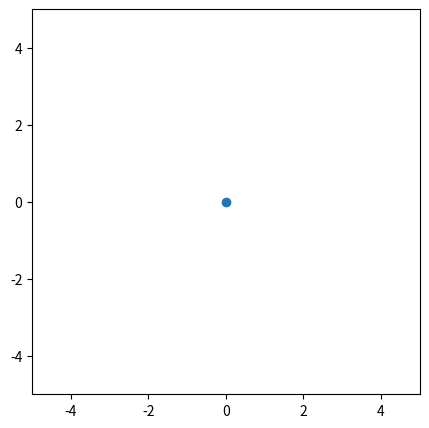

The matplotlib source for this figure:
# -*-coding: utf-8-*-
'''
This module was made for some useful physical object.
此脚本用于定义几个有用的物理实体
'''
from abc import ABCMeta, abstractmethod 
import numpy as np
import matplotlib.pyplot as plt
import matplotlib.animation as animation

class world:
    '''
    创造一个2D世界
    '''
    def __init__(self, w, h, gravity = -5j, dt = 0.01):
        '''
        w: 世界的宽
        h: 世界的高
        gravity: 重力
        dt: 世界的最小时间单位
        resistance: 阻力系数
        '''
        self.fig, self.ax = plt.subplots(figsize = (5 * w / h, 5))
        self.force = gravity
        self.dt = dt
        self.ax.axis([-w / 2, w / 2, -h / 2, h / 2])
        self.object = set({}) # 在该世界中存在的物体

    def register(self, thing):
        thing.force += thing.mass * self.force
        self.object.add(thing)

    def motion(self, i):
        for item in self.object:
            item.motion(i)
    
    def play(self):
        ani = animation.FuncAnimation(self.fig, self.motion, np.arange(0, 2, .01), interval = 1)
        plt.show()

# 物体抽象类
class thing:
    __metaclass__ = ABCMeta
    @abstractmethod
    def motion(self, i):
        pass

# 物体
class ball(thing):
    '''
    刚体小球
    '''
    def __init__(self, world, pos, mass = 1, v = 0j, f = 0j, trace = False, stable = False):
        # 物理参数
        self.world = world
        self.pos = pos
        self.mass = mass
        self.v = 0 if stable else v
        self.force = f

        # 标志位
        self.flag = {
            'trace': trace,
            'stable': stable
        }

        # 数据
        self.data = [pos]

        # 绘图参数
        self.body, = self.world.ax.plot(self.pos.real, self.pos.imag, 'o')
        if trace and not stable:
            self.trace, = self.world.ax.plot(np.real(self.data), np.imag(self.data), '-', lw = 0.5, c = 'black')

        # 注册
        self.world.register(self)

    def next(self):
        # 计算下一步
        if not self.flag['stable']:
            self.pos = self.pos + (self.v + 0.5 * self.force / self.mass * self.world.dt) * self.world.dt
            self.data.append(self.pos)
            self.v = self.v + self.force / self.mass * self.world.dt

    def motion(self, i):
        self.next()
        if self.flag['trace']:
            self.trace.set_data(np.real(self.data), np.imag(self.data))
        self.body.set_data(self.pos.real, self.pos.imag)

class pole(thing):
    '''
    轻质杆
    '''
    def __init__(self, world, start, end, length):
        pass

if __name__ == '__main__':
    w = world(10, 10)
    b = ball(w, 0j, v = 10, f = -50j, trace = True)
    w.play()